Run: headless pygame with SDL's dummy video driver; simulated clock (each Clock.tick advances the game by its frame time, no real sleeping); random seed 0; keys injected as events and as key.get_pressed() state; mouse plan: one left click at the window centre at the start of phase 2, then a move to the lower-right quarter at the start of phase 3.
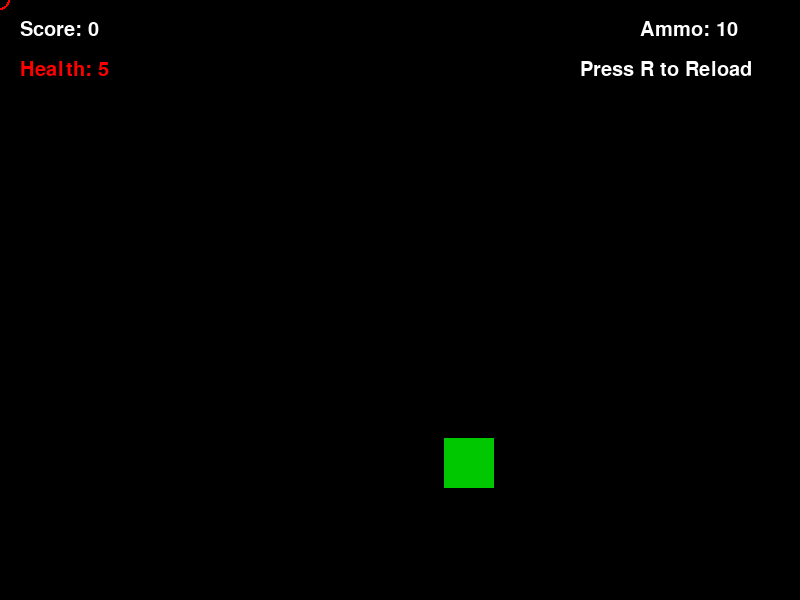
Frame 1 of 4 · flips 1–60 · no input
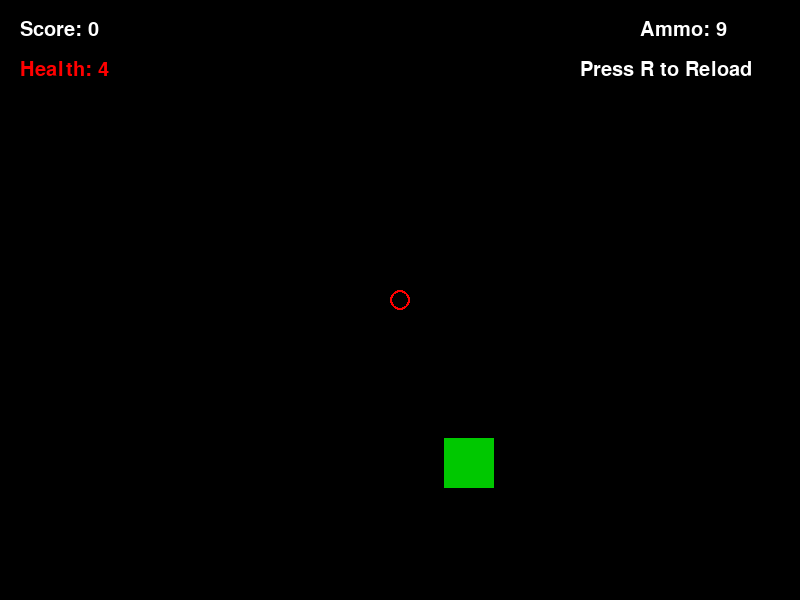
Frame 2 of 4 · flips 61–180 · clicked the window centre · tapped SPACE, RETURN · held RIGHT (→), D
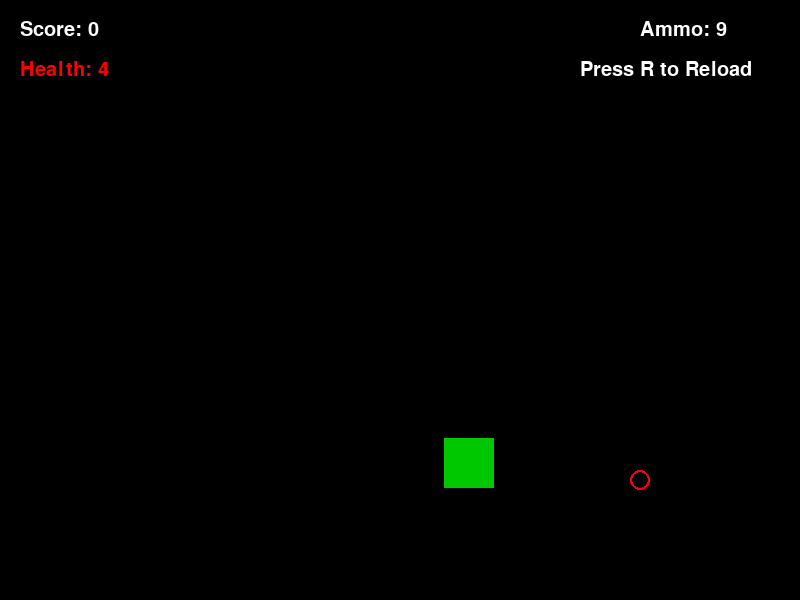
Frame 3 of 4 · flips 181–300 · moved the mouse to the lower-right quarter · held DOWN (↓), S
Frame 4 of 4 · flips 301–420 · held LEFT (←), A, UP (↑), W · screen unchanged from frame 3, image omitted

The pygame program that drew these frames:

import pygame
import sys
import random

pygame.init()
pygame.font.init()
pygame.mixer.init()

# Set up display
WIDTH, HEIGHT = 800, 600
window = pygame.display.set_mode((WIDTH, HEIGHT))
pygame.display.set_caption("Python FPS")

# Colors
WHITE = (255, 255, 255)
RED = (255, 0, 0)
GREEN = (0, 200, 0)
BLACK = (0, 0, 0)



# Crosshair
crosshair = pygame.Surface((20, 20), pygame.SRCALPHA)
pygame.draw.circle(crosshair, RED, (10, 10), 10, 2)

# Enemy
enemy_size = 50

def spawn_enemy():
    x = random.randint(enemy_size, WIDTH - enemy_size)
    y = random.randint(enemy_size, HEIGHT - enemy_size)
    return pygame.Rect(x, y, enemy_size, enemy_size)

# Game variables
score = 0
health = 5
ammo = 10
enemy = spawn_enemy()
font = pygame.font.SysFont("Arial", 30)
clock = pygame.time.Clock()

running = True
while running:
    clock.tick(60)
    window.fill(BLACK)

    # Draw enemy
    pygame.draw.rect(window, GREEN, enemy)

    # Draw crosshair
    mouse_x, mouse_y = pygame.mouse.get_pos()
    window.blit(crosshair, (mouse_x - 10, mouse_y - 10))

    # Draw HUD
    score_text = font.render(f"Score: {score}", True, WHITE)
    health_text = font.render(f"Health: {health}", True, RED)
    ammo_text = font.render(f"Ammo: {ammo}", True, WHITE)
    reload_text = font.render("Press R to Reload", True, WHITE)

    window.blit(score_text, (20, 20))
    window.blit(health_text, (20, 60))
    window.blit(ammo_text, (WIDTH - 160, 20))
    window.blit(reload_text, (WIDTH - 220, 60))

    for event in pygame.event.get():
        if event.type == pygame.QUIT:
            running = False

        # Shooting
        if event.type == pygame.MOUSEBUTTONDOWN and ammo > 0:
            ammo -= 1
            if enemy.collidepoint(mouse_x, mouse_y):
                score += 1
                enemy = spawn_enemy()
            else:
                health -= 1
                if health <= 0:
                    running = False

        # Reload
        if event.type == pygame.KEYDOWN:
            if event.key == pygame.K_r:
                ammo = 10

    pygame.display.flip()

pygame.quit()
sys.exit()
